Run: headless pygame with SDL's dummy video driver; simulated clock (each Clock.tick advances the game by its frame time, no real sleeping); random seed 0; keys injected as events and as key.get_pressed() state; no mouse input.
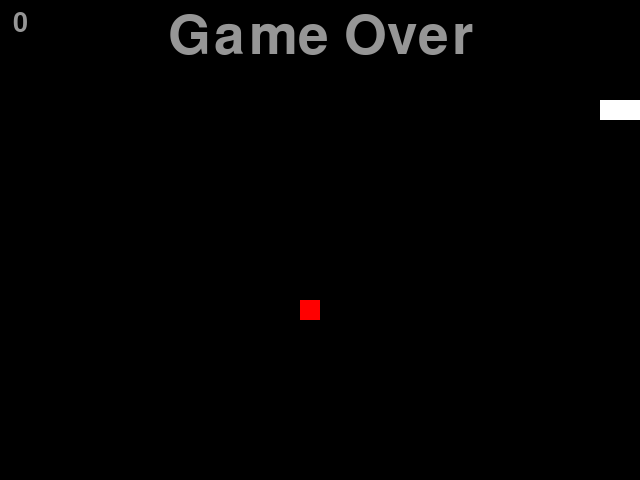
Frame 1 of 1 · flips 1–60 · no input (game ended)

The pygame program that drew these frames:

import pygame, sys, time, random
from pygame.locals import *

# 定義顏色變數
redColour = pygame.Color(255, 0, 0)
blackColour = pygame.Color(0, 0, 0)
whiteColour = pygame.Color(255, 255, 255)
greyColour = pygame.Color(150, 150, 150)


def draw_score(play_surface, score):
    draw_score_font = pygame.font.SysFont("SIMYOU.TTF", 40)
    draw_score_surf = draw_score_font.render('%s' %(score), True, greyColour)
    draw_score_rect = draw_score_surf.get_rect()
    draw_score_rect .midtop = (20, 10)
    play_surface.blit(draw_score_surf, draw_score_rect)


# 定義gameOver函數
def game_over(play_surface):
    game_over_font = pygame.font.SysFont("SIMYOU.TTF", 80)
    game_over_surf = game_over_font.render('Game Over', True, greyColour)
    game_over_rect = game_over_surf.get_rect()
    game_over_rect.midtop = (320, 10)

    play_surface.blit(game_over_surf, game_over_rect)
    pygame.display.flip()
    time.sleep(4)
    pygame.quit()
    sys.exit()


def main():
    pygame.init()
    fps_clock = pygame.time.Clock()

    play_sur_face = pygame.display.set_mode((640, 480))
    pygame.display.set_caption('Raspberry Snake')

    # 初始化變數
    snake_position = [100, 100]
    snake_segments = [[100, 100], [80, 100], [60, 100]]
    raspberry_position = [300, 300]
    raspberry_spawned = 1
    direction = 'right'
    change_direction = direction

    while True:
        # 檢測例如按鍵等pygame事件
        for event in pygame.event.get():
            if event.type == QUIT:
                pygame.quit()
                sys.exit()
            elif event.type == KEYDOWN:
                # 判斷鍵盤事件
                if event.key == K_RIGHT or event.key == ord('d'):
                    change_direction = 'right'
                if event.key == K_LEFT or event.key == ord('a'):
                    change_direction = 'left'
                if event.key == K_UP or event.key == ord('w'):
                    change_direction = 'up'
                if event.key == K_DOWN or event.key == ord('s'):
                    change_direction = 'down'
                if event.key == K_ESCAPE:
                    pygame.event.post(pygame.event.Event(QUIT))

        # 判斷是否輸入了反方向
        if change_direction == 'right' and not direction == 'left':
            direction = change_direction
        if change_direction == 'left' and not direction == 'right':
            direction = change_direction
        if change_direction == 'up' and not direction == 'down':
            direction = change_direction
        if change_direction == 'down' and not direction == 'up':
            direction = change_direction

        # 根據方向移動蛇頭的坐標
        if direction == 'right':
            snake_position[0] += 20
        if direction == 'left':
            snake_position[0] -= 20
        if direction == 'up':
            snake_position[1] -= 20
        if direction == 'down':
            snake_position[1] += 20

        # 增加蛇的長度
        snake_segments.insert(0, list(snake_position))

        # 判斷是否吃掉了樹莓
        if snake_position[0] == raspberry_position[0] and snake_position[1] == raspberry_position[1]:
            raspberry_spawned = 0
        else:
            snake_segments.pop()

        # 如果吃掉樹莓，則重新生成樹莓
        if raspberry_spawned == 0:
            x = random.randrange(1, 32)
            y = random.randrange(1, 24)
            raspberry_position = [int(x*20), int(y*20)]
            raspberry_spawned = 1

        # 繪製pygame顯示層
        play_sur_face.fill(blackColour)
        for position in snake_segments:
            pygame.draw.rect(play_sur_face, whiteColour, Rect(position[0], position[1], 20, 20))
            
        pygame.draw.rect(play_sur_face, redColour, Rect(raspberry_position[0], raspberry_position[1], 20, 20))
        draw_score(play_sur_face, len(snake_segments) - 3)

        # 刷新pygame顯示層
        pygame.display.flip()
        
        # 判斷是否死亡
        if snake_position[0] > 620 or snake_position[0] < 0:
            game_over(play_sur_face)
        if snake_position[1] > 460 or snake_position[1] < 0:
            game_over(play_sur_face)
            
        for snakeBody in snake_segments[1:]:
            if snake_position[0] == snakeBody[0] and snake_position[1] == snakeBody[1]:
                game_over(play_sur_face)
                
        # 控制游戲速度
        fps_clock.tick(7)


if __name__ == "__main__":
     main()
    #print(pygame.font.get_fonts())
    
